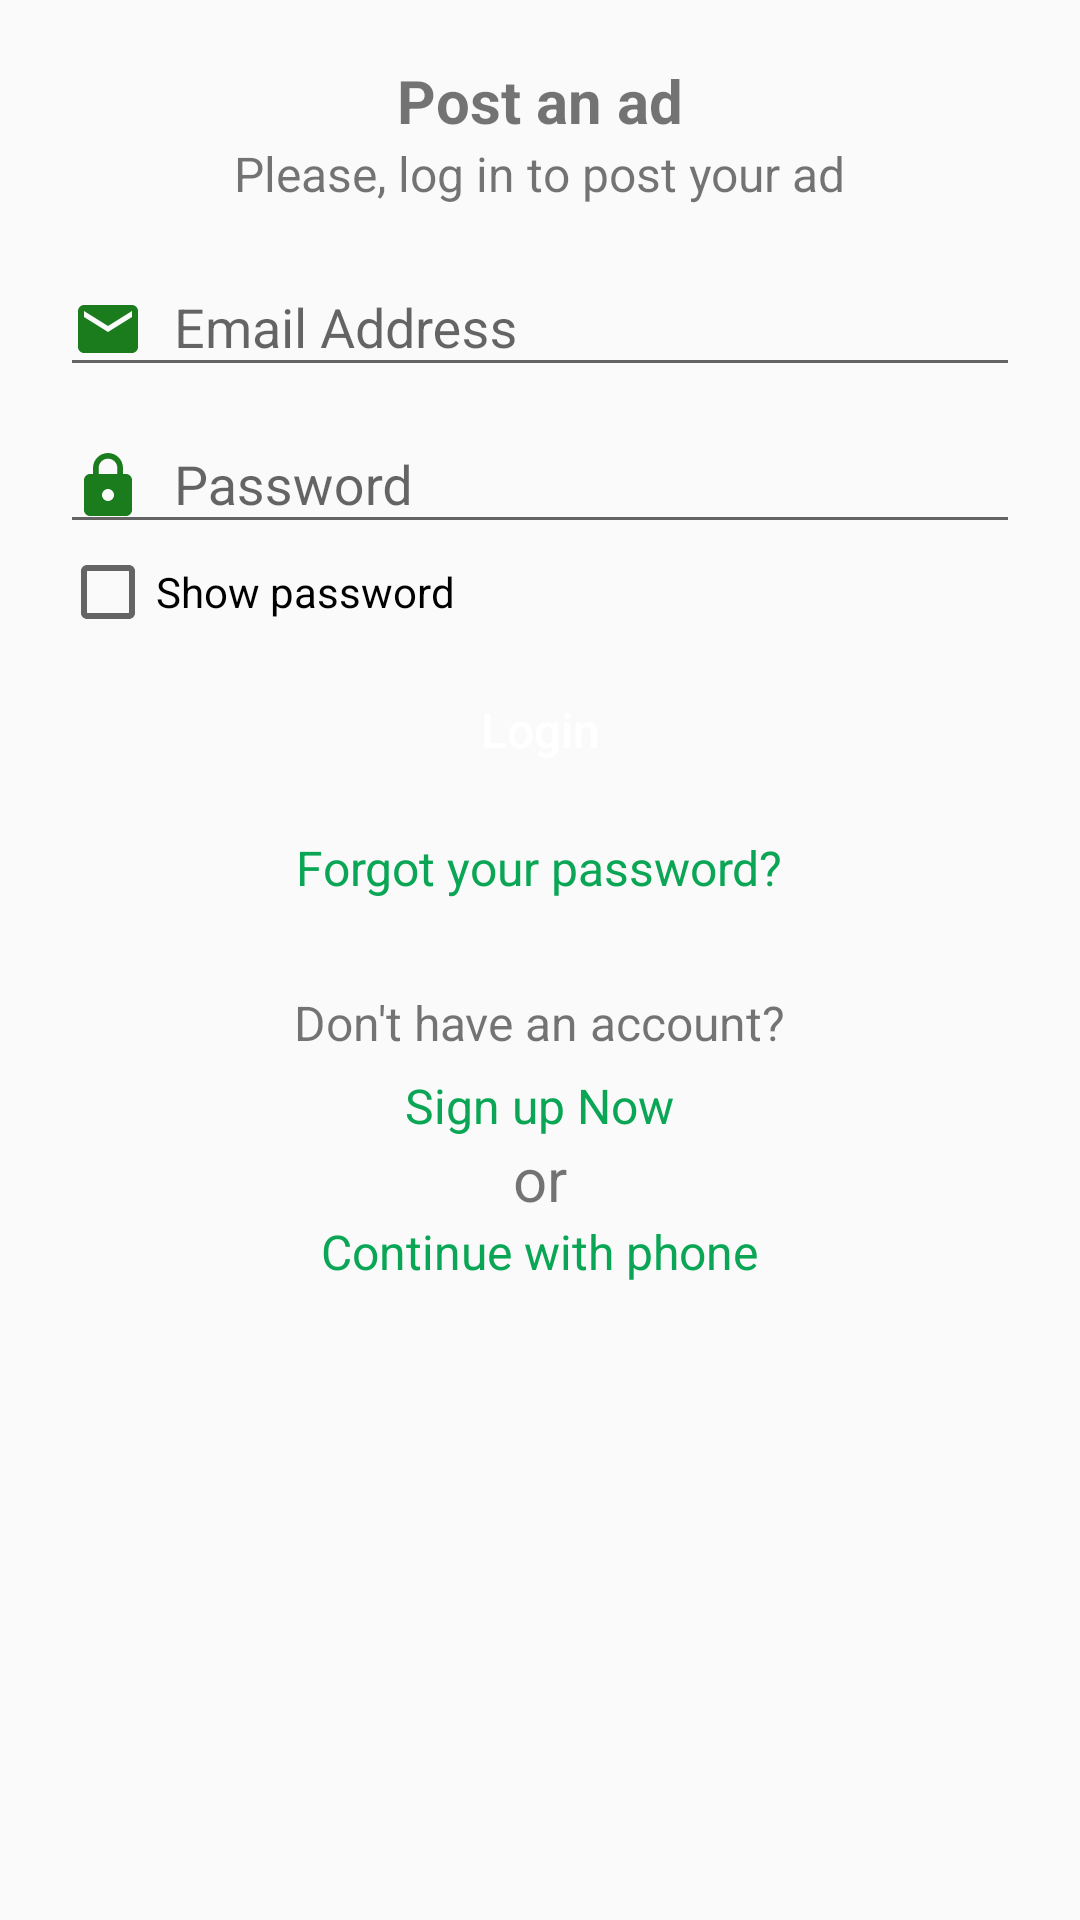

Write the Android layout XML for this screen, with the resource values it uses.
<!-- AndroidManifest.xml: application theme AppTheme -->
<!-- res/layout/activity_login.xml -->
<?xml version="1.0" encoding="utf-8"?>
<LinearLayout xmlns:android="http://schemas.android.com/apk/res/android"
    xmlns:tools="http://schemas.android.com/tools"
    android:layout_width="match_parent"
    android:layout_height="match_parent"
    tools:context=".LoginActivity"
    android:orientation="vertical">

    <TextView
        android:layout_width="wrap_content"
        android:layout_height="wrap_content"
        android:layout_marginTop="20dp"
        android:textSize="20sp"
        android:textStyle="bold"
        android:layout_gravity="center_horizontal"
        android:text="Post an ad"/>

    <TextView
        android:id="@+id/postSubHeaderId"
        android:layout_width="wrap_content"
        android:layout_height="wrap_content"
        android:textSize="16sp"
        android:layout_gravity="center_horizontal"
        android:text="Please, log in to post your ad"/>

    <android.support.design.widget.TextInputLayout
        android:layout_marginTop="8dp"
        android:layout_marginStart="20dp"
        android:layout_marginEnd="20dp"
        android:layout_width="match_parent"
        android:layout_height="wrap_content">

        <EditText
            android:id="@+id/emailLoginET"
            android:drawableLeft="@drawable/ic_email_black_24dp"
            android:drawablePadding="10dp"
            android:layout_width="match_parent"
            android:layout_height="wrap_content"
            android:hint="Email Address"/>
    </android.support.design.widget.TextInputLayout>

    <android.support.design.widget.TextInputLayout
        android:layout_marginStart="20dp"
        android:layout_marginEnd="20dp"
        android:layout_width="match_parent"
        android:layout_height="wrap_content">

        <EditText
            android:id="@+id/passwordLoginET"
            android:drawableLeft="@drawable/ic_password_24dp"
            android:drawablePadding="10dp"
            android:layout_width="match_parent"
            android:layout_height="wrap_content"
            android:inputType="textPassword"
            android:hint="Password"/>

        <android.support.v7.widget.AppCompatCheckBox
            android:id="@+id/passwordShowCheckBox"
            android:layout_height="wrap_content"
            android:layout_width="wrap_content"
            android:text="Show password"/>
    </android.support.design.widget.TextInputLayout>

    <Button
        android:id="@+id/loginBtnId"
        android:layout_width="match_parent"
        android:layout_marginTop="10dp"
        android:layout_height="40dp"
        android:layout_marginStart="60dp"
        android:layout_marginEnd="60dp"
        android:textAllCaps="false"
        android:background="@drawable/custom_sign_up_button_design"
        android:backgroundTint="@color/colorCallButton"
        android:textColor="@android:color/white"
        android:textSize="16sp"
        android:text="Login"
        android:onClick="loginBtn"/>

    <TextView
        android:id="@+id/errorMsgId"
        android:layout_marginTop="12dp"
        android:layout_width="match_parent"
        android:layout_height="wrap_content"
        android:textSize="16sp"
        android:visibility="gone"
        android:layout_marginStart="5dp"
        android:layout_marginEnd="5dp"
        android:textAlignment="center"
        android:textColor="@android:color/holo_red_light"
        android:layout_gravity="center_horizontal" />

    <TextView
        android:id="@+id/forgotPassId"
        android:layout_width="wrap_content"
        android:layout_height="wrap_content"
        android:layout_marginTop="15dp"
        android:textSize="16sp"
        android:textColor="@color/colorCallButton"
        android:layout_gravity="center_horizontal"
        android:text="Forgot your password?"
        android:onClick="forgotPasswordTv"/>

    <TextView
        android:id="@+id/dontHaveAnAccountId"
        android:layout_width="wrap_content"
        android:layout_height="wrap_content"
        android:layout_marginTop="30dp"
        android:textSize="16sp"
        android:layout_gravity="center_horizontal"
        android:text="Don't have an account?" />

    <TextView
        android:id="@+id/signUpTvId"
        android:layout_width="wrap_content"
        android:layout_height="wrap_content"
        android:layout_marginTop="6dp"
        android:textSize="16sp"
        android:textColor="@color/colorCallButton"
        android:layout_gravity="center_horizontal"
        android:text="Sign up Now"
        android:onClick="signUpTv"/>

    <TextView
        android:layout_width="wrap_content"
        android:layout_height="wrap_content"
        android:text="or"
        android:textSize="20sp"
        android:layout_gravity="center_horizontal"/>

    <TextView
        android:id="@+id/continueWithPhoneId"
        android:layout_width="wrap_content"
        android:layout_height="wrap_content"
        android:textSize="16sp"
        android:textColor="@color/colorCallButton"
        android:layout_gravity="center_horizontal"
        android:text="Continue with phone"
        android:onClick="continueWithPhone"/>

</LinearLayout>
<!-- resources referenced by this layout -->
<resources>
  <color name="colorCallButton">#0aa655</color>
  <!-- drawable ic_email_black_24dp (drawable) -->
  <vector android:autoMirrored="true" android:height="24dp"
      android:tint="#1B7C1E" android:viewportHeight="24.0"
      android:viewportWidth="24.0" android:width="24dp" xmlns:android="http://schemas.android.com/apk/res/android">
      <path android:fillColor="#1B7C1E" android:pathData="M20,4L4,4c-1.1,0 -1.99,0.9 -1.99,2L2,18c0,1.1 0.9,2 2,2h16c1.1,0 2,-0.9 2,-2L22,6c0,-1.1 -0.9,-2 -2,-2zM20,8l-8,5 -8,-5L4,6l8,5 8,-5v2z"/>
  </vector>
  <!-- drawable ic_password_24dp (drawable) -->
  <vector android:autoMirrored="true" android:height="24dp"
      android:tint="#1B7C1E" android:viewportHeight="24.0"
      android:viewportWidth="24.0" android:width="24dp" xmlns:android="http://schemas.android.com/apk/res/android">
      <path android:fillColor="#1b7c1e" android:pathData="M18,8h-1L17,6c0,-2.76 -2.24,-5 -5,-5S7,3.24 7,6v2L6,8c-1.1,0 -2,0.9 -2,2v10c0,1.1 0.9,2 2,2h12c1.1,0 2,-0.9 2,-2L20,10c0,-1.1 -0.9,-2 -2,-2zM12,17c-1.1,0 -2,-0.9 -2,-2s0.9,-2 2,-2 2,0.9 2,2 -0.9,2 -2,2zM15.1,8L8.9,8L8.9,6c0,-1.71 1.39,-3.1 3.1,-3.1 1.71,0 3.1,1.39 3.1,3.1v2z"/>
  </vector>
  <style name="AppTheme" parent="Theme.AppCompat.Light.DarkActionBar">
          
          <item name="colorPrimary">@color/colorPrimary</item>
          <item name="colorPrimaryDark">@color/colorPrimaryDark</item>
          <item name="colorAccent">@color/colorAccent</item>
      </style>
  <color name="colorPrimary">#131e5c</color>
  <color name="colorPrimaryDark">#1b2459</color>
  <color name="colorAccent">#FF4081</color>
</resources>
